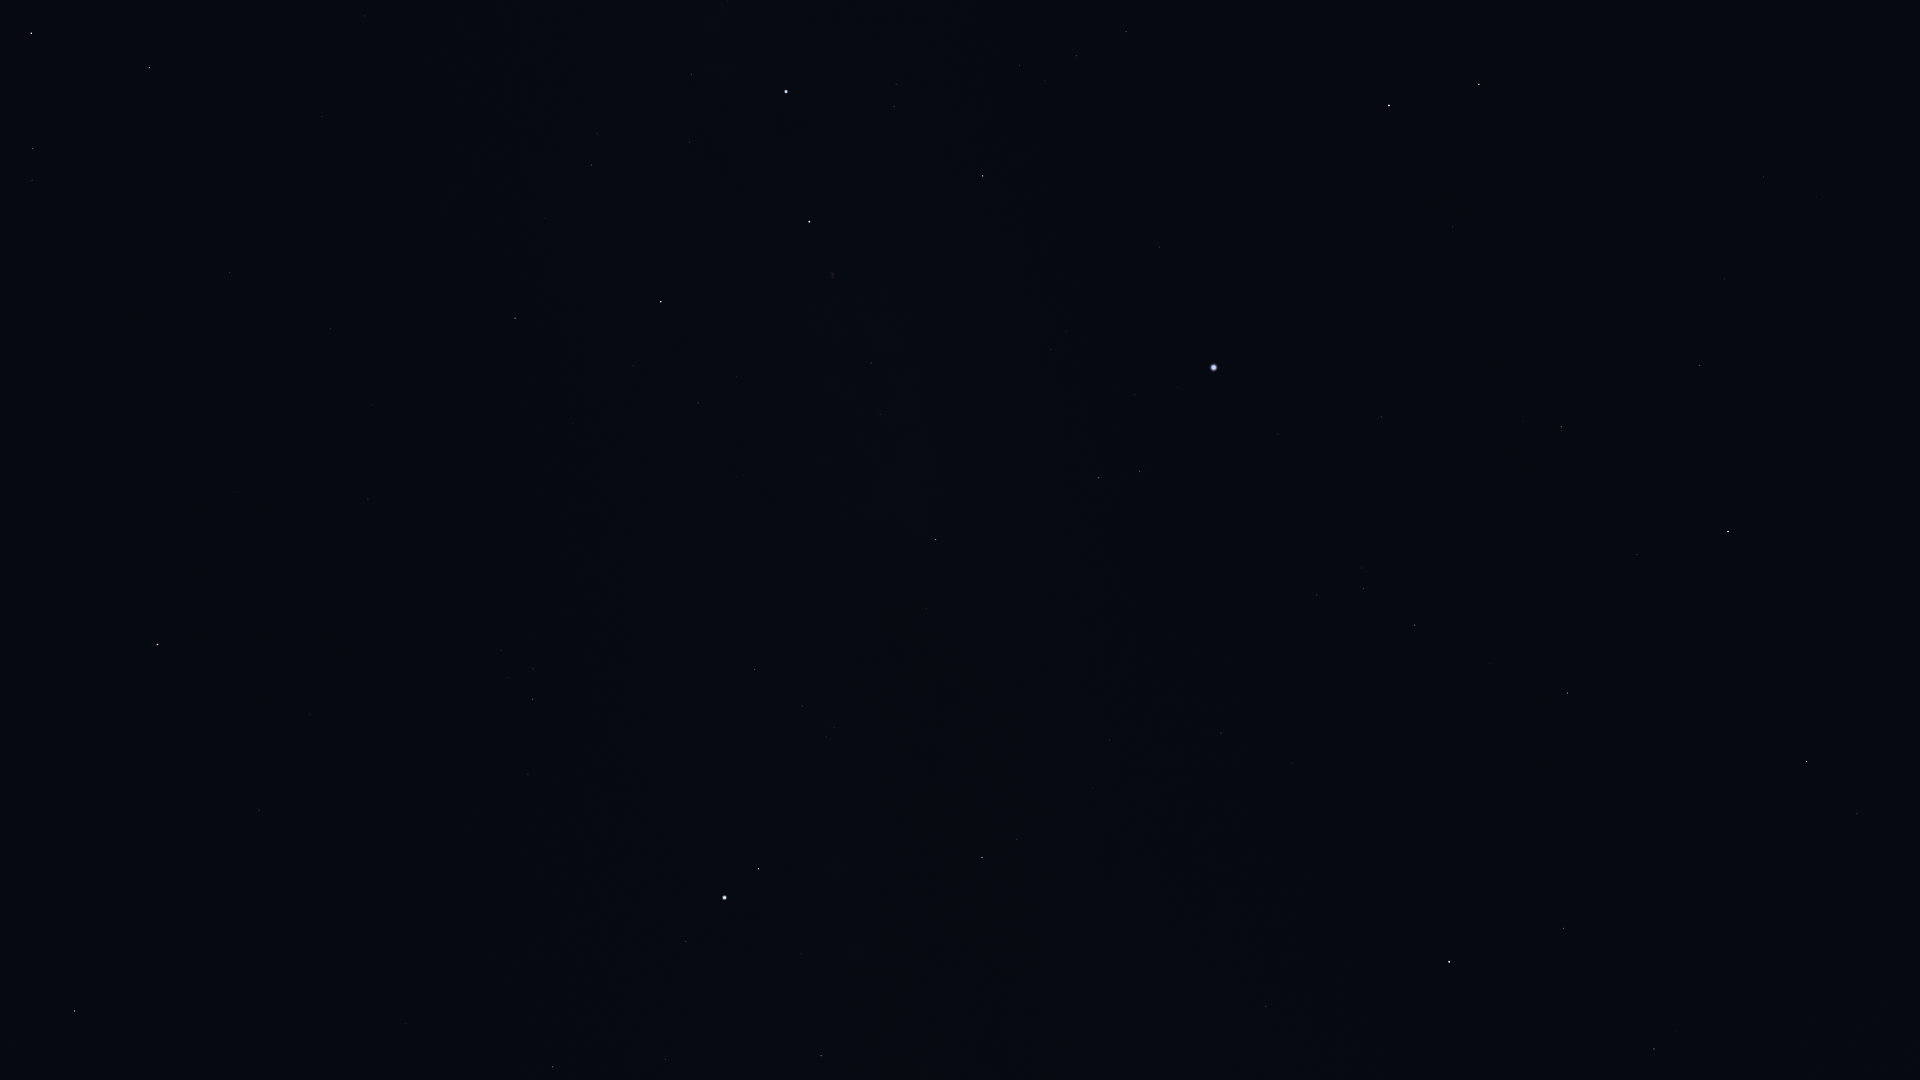

The table this chart was drawn from, first rows:
Star_ID, Name, X, Y
77760, HIP 77760, 1901, 234
79219, Kamuy, 1902, 625
79992, HIP 79992, 1764, 177
80076, Hunor, 1789, 299
80463, Cujam, 1844, 939
80816, Kornephoros, 1807, 762
80838, Ogma, 1757, 370
81126, HIP 81126, 1725, 279
81833, HIP 81833, 1700, 365
82651, Mahsati, 1679, 989
83000, HIP 83000, 1654, 1049
83207, HIP 83207, 1637, 555
83608, Alrakis, 1558, 25
84345, Rasalgethi, 1564, 928
84379, Sarin, 1568, 693
84380, HIP 84380, 1562, 427
84606, HIP 84606, 1549, 416
85112, HIP 85112, 1523, 421
85670, Rastaban, 1479, 84
85693, Maasym, 1490, 664
86032, Rasalhague, 1449, 962
86414, HIP 86414, 1453, 227
86782, Alruba, 1431, 53
86974, HIP 86974, 1415, 625
87808, HIP 87808, 1381, 417
87833, Eltanin, 1389, 105
87933, HIP 87933, 1364, 589
88794, HIP 88794, 1317, 595
91262, Vega, 1214, 368
91852, Xihe, 1179, 410
92420, Sheliak, 1140, 471
92791, HIP 92791, 1135, 395
92895, Kaveh, 986, 1071
92946, Alya, 983, 1072
93194, Sulafat, 1099, 478
93747, Okab, 982, 857
94481, Aladfar, 1067, 331
95771, Anser, 926, 609
95853, HIP 95853, 1077, 56
95947, Albireo, 936, 540
96078, Uruk, 864, 770
96757, Sham, 834, 727
96837, HIP 96837, 826, 737
97165, Fawaris, 983, 176
97278, Tarazed, 759, 869
97365, HIP 97365, 803, 706
97649, Altair, 725, 898
97938, Libertas, 704, 901
98036, Alshain, 686, 941
98110, HIP 98110, 871, 363
98337, HIP 98337, 755, 670
98543, HIP 98543, 800, 501
98920, HIP 98920, 728, 649
99711, Phoenicia, 538, 1063
99894, Chechia, 566, 944
100453, Sadr, 809, 222
101421, Aldulfin, 528, 774
101769, Rotanev, 533, 699
101958, Sualocin, 533, 669
102098, Deneb, 786, 92
... 18 more rows
